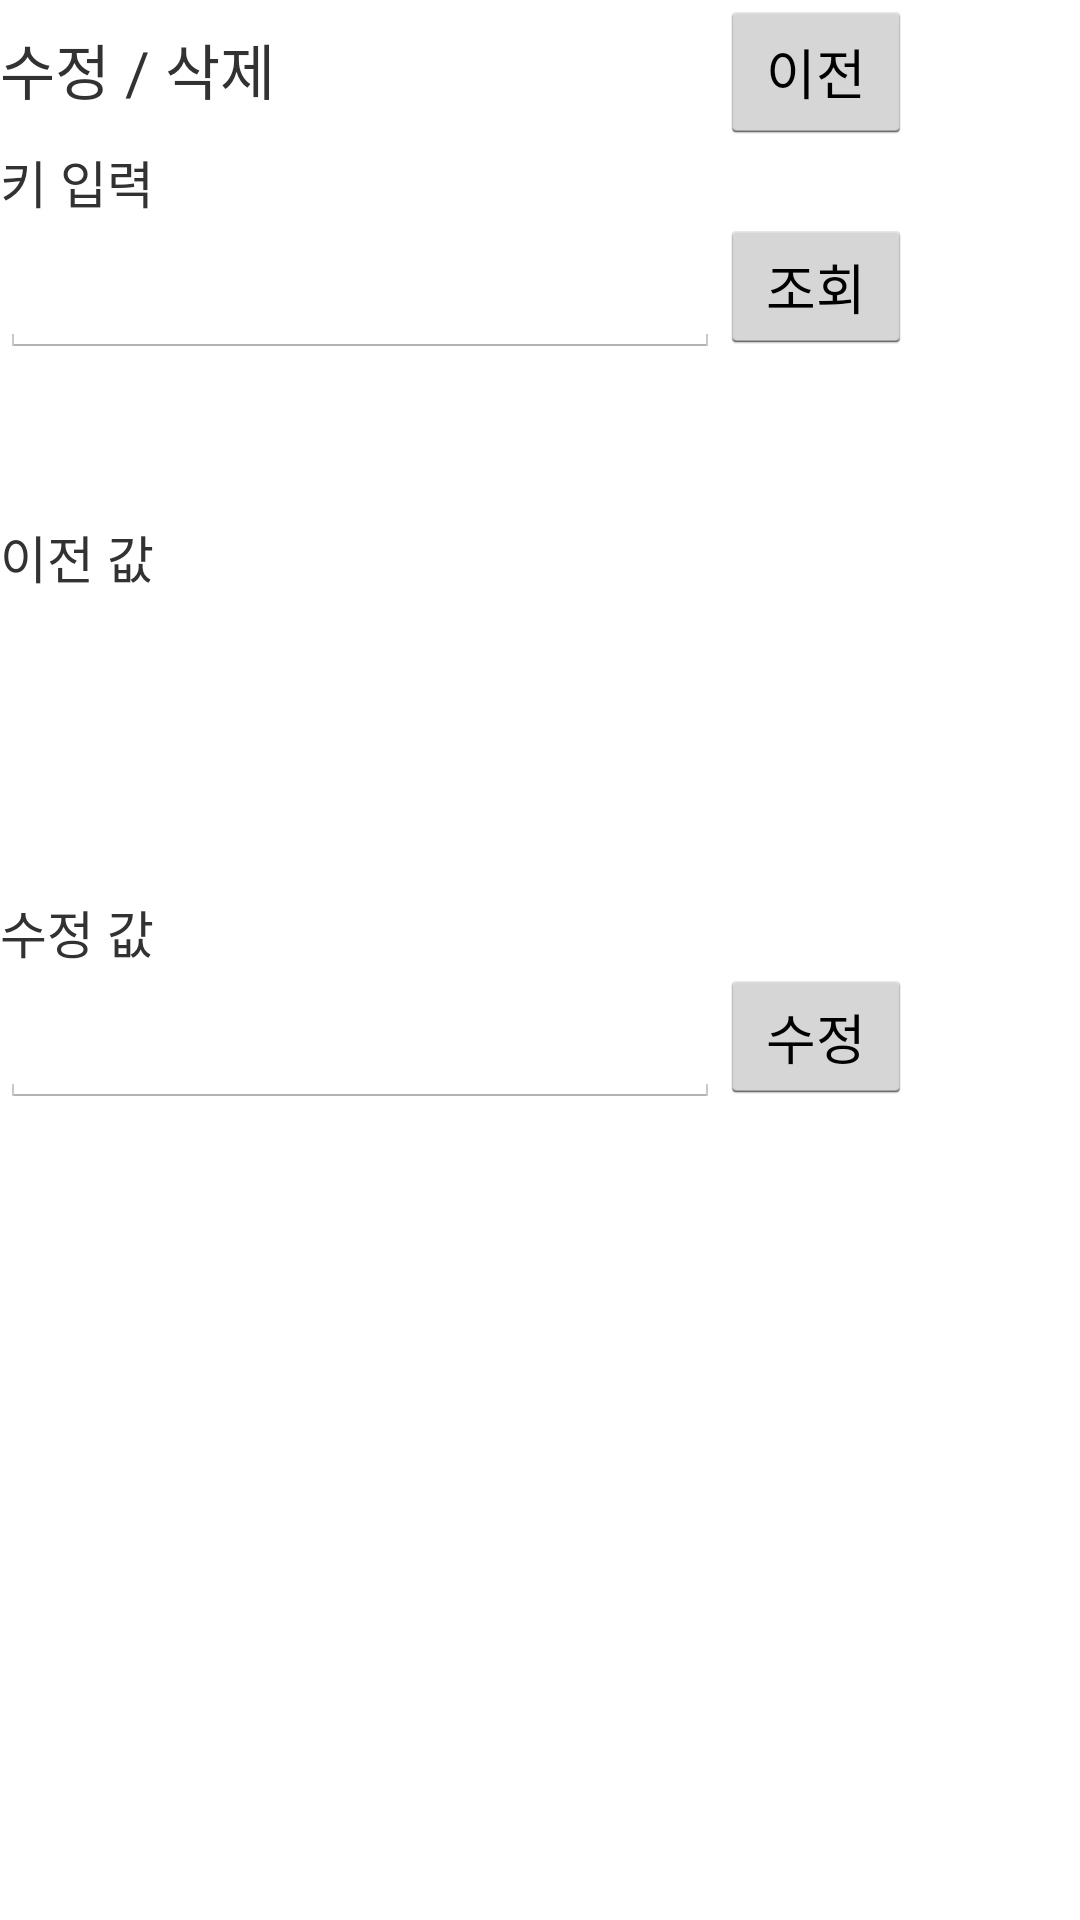

The Android layout XML behind this screen, and the referenced resources:
<!-- AndroidManifest.xml: application theme AppTheme -->
<!-- res/layout/activity_mod.xml -->
<?xml version="1.0" encoding="utf-8"?>

<LinearLayout xmlns:android="http://schemas.android.com/apk/res/android"
    xmlns:app="http://schemas.android.com/apk/res-auto"
    xmlns:tools="http://schemas.android.com/tools"
    android:layout_width="match_parent"
    android:layout_height="match_parent"
    android:orientation="vertical"
    android:background="#fff"
    tools:context=".MainActivity">

    <LinearLayout
        android:layout_width="match_parent"
        android:layout_height="wrap_content"
        android:orientation="horizontal">

        <TextView
            android:id="@+id/textView8"
            android:layout_width="240dp"
            android:layout_height="40dp"
            android:text="@string/title"
            android:textSize="20dp" />

        <Button
            android:id="@+id/backButton"
            android:layout_width="wrap_content"
            android:layout_height="wrap_content"
            android:onClick="mOnClick"
            android:text="이전" />
    </LinearLayout>

    <TextView
        android:id="@+id/textView2"
        android:layout_width="wrap_content"
        android:layout_height="wrap_content"
        android:textSize="17dp"
        android:text="@string/EnterKey" />

    <LinearLayout
        android:layout_width="match_parent"
        android:layout_height="100dp">

        <EditText
            android:id="@+id/inputKey"
            android:layout_width="240dp"
            android:layout_height="45dp"
            android:autofillHints=""
            android:ems="10"
            android:inputType="text|textCapCharacters|textCapWords|textPersonName"
            android:selectAllOnFocus="false"
            android:singleLine="false"
            android:text="" />

        <Button
            android:id="@+id/inqButton"
            android:layout_width="wrap_content"
            android:layout_height="45dp"
            android:onClick="mOnClick"
            android:text="@string/inqButton" />
    </LinearLayout>

    <TextView
        android:id="@+id/textView1"
        android:layout_width="wrap_content"
        android:layout_height="wrap_content"
        android:textSize="17dp"
        android:text="이전 값" />

    <TextView
        android:id="@+id/valueTextView"
        android:layout_width="match_parent"
        android:layout_height="100dp"
        android:baselineAligned="false"
        android:ems="10"
        android:inputType="textPersonName"
        android:textAlignment="center"
        android:textSize="30sp" />

    <TextView
        android:id="@+id/textView3"
        android:layout_width="wrap_content"
        android:layout_height="wrap_content"
        android:textSize="17dp"
        android:text="수정 값" />

    <LinearLayout
        android:layout_width="match_parent"
        android:layout_height="100dp"
        android:orientation="horizontal">

        <EditText
            android:id="@+id/modVal"
            android:layout_width="240dp"
            android:layout_height="45dp"
            android:ems="10"
            android:inputType="textPersonName"
            android:text="" />

        <Button
            android:id="@+id/modButton"
            android:layout_width="wrap_content"
            android:layout_height="45dp"
            android:onClick="mOnClick"
            android:text="수정" />
    </LinearLayout>

</LinearLayout>
<!-- resources referenced by this layout -->
<resources>
  <string name="EnterKey">키 입력</string>
  <string name="inqButton">조회</string>
  <string name="title">수정 / 삭제</string>
  <style name="AppTheme" parent="android:Theme.Holo.Light.DarkActionBar">
          
          <item name="android:windowActionBar">false</item>
          <item name="android:windowNoTitle">true</item>
      </style>
</resources>
